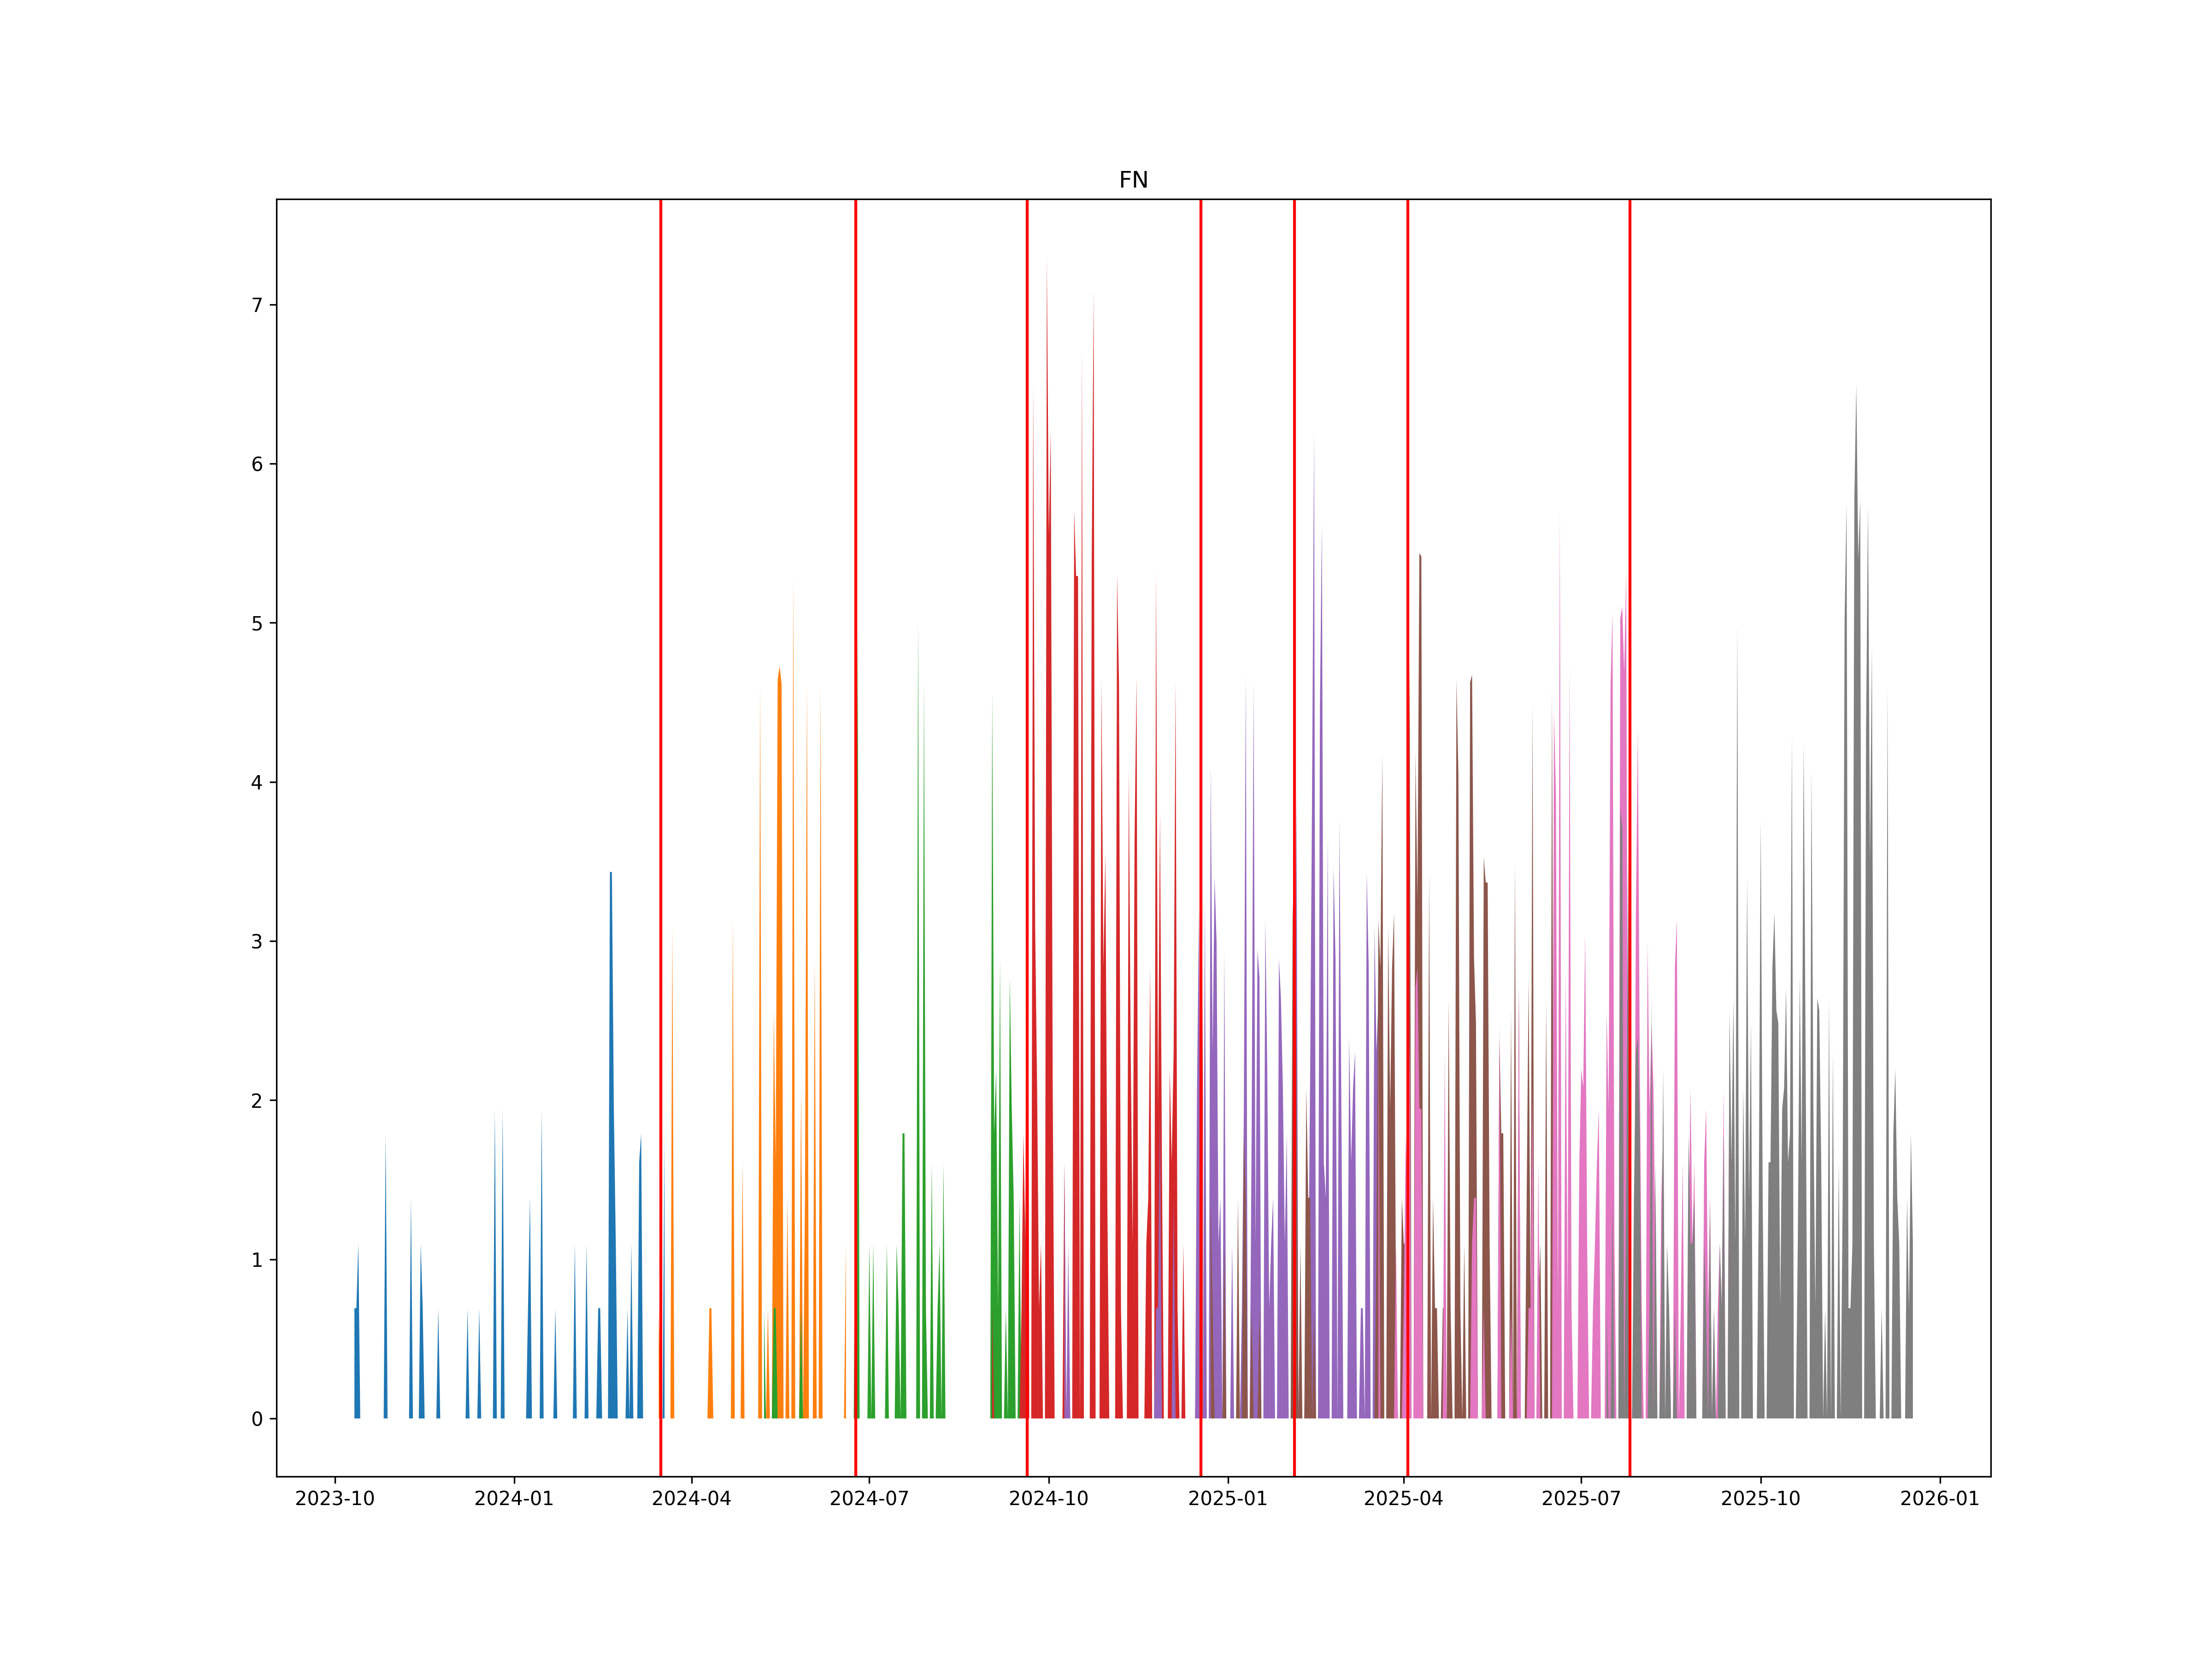

The file beside this chart, header and first rows:
, ticker1, ticker2, date
0, FNH4, FNM4, 2024-03-16
1, FNM4, FNU4, 2024-06-24
2, FNU4, FNZ4, 2024-09-20
3, FNZ4, FNH5, 2024-12-18
4, FNH5, FNM5, 2025-02-04
5, FNM5, FNU5, 2025-04-03
6, FNU5, FNZ5, 2025-07-26
